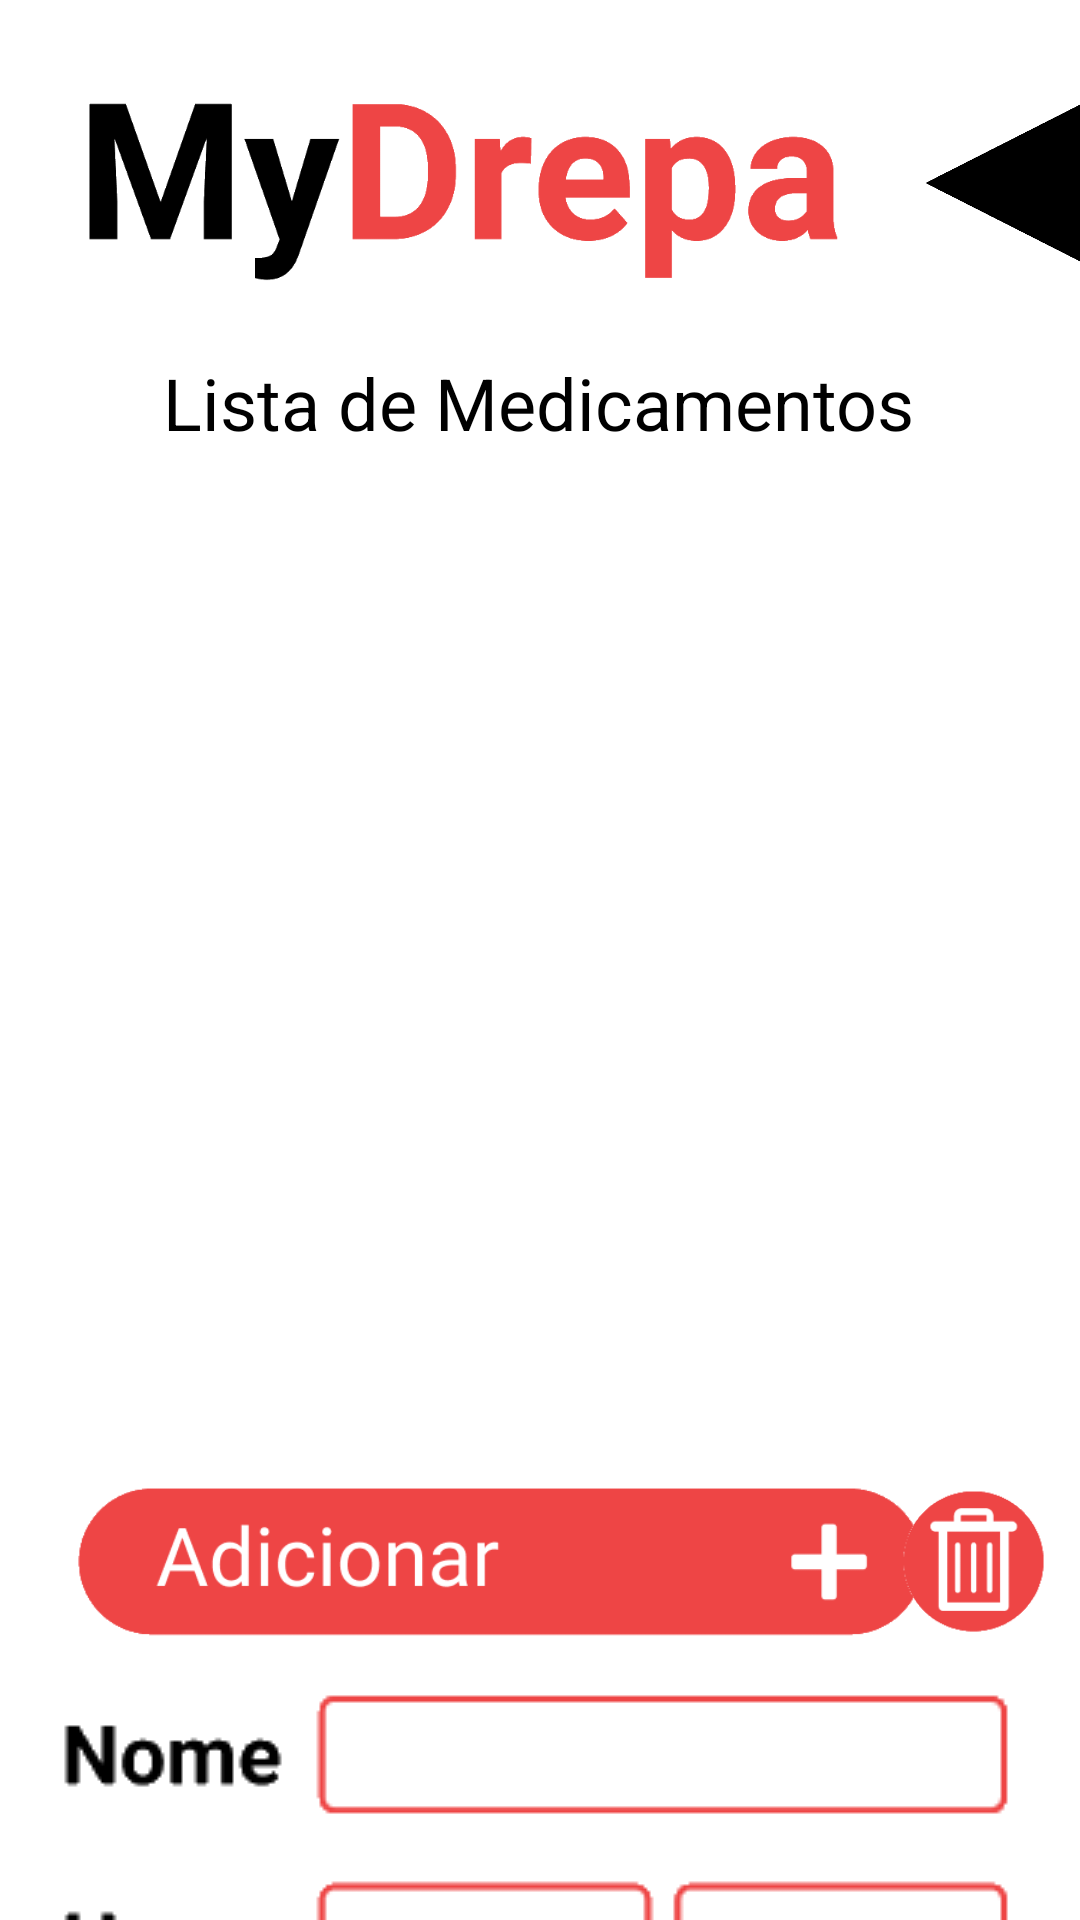

Here is an Android app screen rendered from its layout file. Give the layout XML and the strings, colors and styles it references.
<!-- AndroidManifest.xml: application theme Theme.MyDrepa -->
<!-- res/layout/activity_medicacao.xml -->
<?xml version="1.0" encoding="utf-8"?>
<androidx.constraintlayout.widget.ConstraintLayout xmlns:android="http://schemas.android.com/apk/res/android"
    xmlns:app="http://schemas.android.com/apk/res-auto"
    xmlns:tools="http://schemas.android.com/tools"
    android:layout_width="match_parent"
    android:layout_height="match_parent"
    tools:context=".medicacao.MedicacaoActivity">

    <ImageView
        android:id="@+id/btnAnterior_medicacao"
        android:layout_width="74dp"
        android:layout_height="74dp"
        android:layout_marginStart="4dp"
        android:layout_marginTop="24dp"
        android:rotation="-90"
        app:layout_constraintStart_toEndOf="@+id/imageView27"
        app:layout_constraintTop_toTopOf="parent"
        app:srcCompat="@drawable/arrowfixed_left" />

    <ImageView
        android:id="@+id/btnAdicionar_medicacao"
        android:layout_width="291dp"
        android:layout_height="55dp"
        android:layout_marginTop="20dp"
        app:layout_constraintEnd_toEndOf="parent"
        app:layout_constraintHorizontal_bias="0.316"
        app:layout_constraintStart_toStartOf="parent"
        app:layout_constraintTop_toBottomOf="@+id/recyclerView_medicacao"
        app:srcCompat="@drawable/btnadicionar" />

    <EditText
        android:id="@+id/txtDose1"
        android:layout_width="101dp"
        android:layout_height="41dp"
        android:layout_marginEnd="132dp"
        android:layout_marginBottom="4dp"
        android:backgroundTint="@color/white"
        android:ems="11"
        android:inputType="time"
        app:layout_constraintBottom_toBottomOf="@+id/imageView31"
        app:layout_constraintEnd_toEndOf="@+id/imageView31" />

    <ImageView
        android:id="@+id/imageView31"
        android:layout_width="wrap_content"
        android:layout_height="wrap_content"
        android:layout_marginTop="16dp"
        app:layout_constraintEnd_toEndOf="parent"
        app:layout_constraintStart_toStartOf="parent"
        app:layout_constraintTop_toBottomOf="@+id/btnAdicionar_medicacao"
        app:srcCompat="@drawable/layout_medicacao" />

    <EditText
        android:id="@+id/txtNome_medicamento"
        android:layout_width="204dp"
        android:layout_height="38dp"
        android:layout_marginTop="4dp"
        android:layout_marginEnd="20dp"
        android:backgroundTint="@color/white"
        android:ems="11"
        android:inputType="textPersonName"
        android:textColor="@color/black"
        app:layout_constraintEnd_toEndOf="@+id/imageView31"
        app:layout_constraintTop_toTopOf="@+id/imageView31" />

    <EditText
        android:id="@+id/txtDose2"
        android:layout_width="101dp"
        android:layout_height="41dp"
        android:layout_marginEnd="16dp"
        android:layout_marginBottom="4dp"
        android:backgroundTint="@color/white"
        android:ems="11"
        android:inputType="time"
        app:layout_constraintBottom_toBottomOf="@+id/imageView31"
        app:layout_constraintEnd_toEndOf="@+id/imageView31" />

    <ImageView
        android:id="@+id/btnDelete_medicamento"
        android:layout_width="55dp"
        android:layout_height="55dp"
        android:layout_marginTop="20dp"
        android:layout_marginEnd="24dp"
        app:layout_constraintEnd_toEndOf="parent"
        app:layout_constraintStart_toEndOf="@+id/btnAdicionar_medicacao"
        app:layout_constraintTop_toBottomOf="@+id/recyclerView_medicacao"
        app:srcCompat="@drawable/btndelete" />

    <ImageView
        android:id="@+id/imageView27"
        android:layout_width="277dp"
        android:layout_height="74dp"
        android:layout_marginTop="24dp"
        app:layout_constraintEnd_toEndOf="parent"
        app:layout_constraintHorizontal_bias="0.201"
        app:layout_constraintStart_toStartOf="parent"
        app:layout_constraintTop_toTopOf="parent"
        app:srcCompat="@drawable/logomydrepa" />

    <TextView
        android:id="@+id/textView4"
        android:layout_width="wrap_content"
        android:layout_height="wrap_content"
        android:layout_marginTop="20dp"
        android:text="Lista de Medicamentos"
        android:textColor="@color/black"
        android:textSize="24sp"
        app:layout_constraintEnd_toEndOf="parent"
        app:layout_constraintHorizontal_bias="0.496"
        app:layout_constraintStart_toStartOf="parent"
        app:layout_constraintTop_toBottomOf="@+id/imageView27" />

    <androidx.recyclerview.widget.RecyclerView
        android:id="@+id/recyclerView_medicacao"
        android:layout_width="match_parent"
        android:layout_height="298dp"
        android:layout_marginTop="24dp"
        app:layout_constraintEnd_toEndOf="parent"
        app:layout_constraintHorizontal_bias="0.485"
        app:layout_constraintStart_toStartOf="parent"
        app:layout_constraintTop_toBottomOf="@+id/textView4"
        tools:listitem="@layout/item_layout_medicacao"/>

</androidx.constraintlayout.widget.ConstraintLayout>
<!-- res/layout/item_layout_medicacao.xml (included above) -->
<?xml version="1.0" encoding="utf-8"?>
<androidx.constraintlayout.widget.ConstraintLayout
    xmlns:android="http://schemas.android.com/apk/res/android"
    xmlns:app="http://schemas.android.com/apk/res-auto"
    xmlns:tools="http://schemas.android.com/tools"
    android:layout_width="match_parent"
    android:layout_height="match_parent">

    <androidx.cardview.widget.CardView
        android:id="@+id/cv_medicacao_wrapper"
        android:layout_width="match_parent"
        android:layout_height="wrap_content"
        app:layout_constraintEnd_toEndOf="parent"
        app:layout_constraintStart_toStartOf="parent"
        app:layout_constraintTop_toTopOf="parent">

        <androidx.constraintlayout.widget.ConstraintLayout
            android:layout_width="match_parent"
            android:layout_height="wrap_content"
            android:padding="20dp"
            android:id="@+id/const_wrapper_medic">


            <TextView
                android:id="@+id/lblMedicamento"
                android:layout_width="wrap_content"
                android:layout_height="wrap_content"
                android:text="Nome Medicamento"
                android:textColor="@color/black"
                android:textSize="18sp"
                app:layout_constraintBottom_toBottomOf="parent"
                app:layout_constraintStart_toStartOf="parent"
                app:layout_constraintTop_toTopOf="parent" />

            <TextView
                android:id="@+id/lblData2"
                android:layout_width="wrap_content"
                android:layout_height="wrap_content"
                android:layout_marginStart="3dp"
                android:text="data2"
                android:textSize="18sp"
                app:layout_constraintBottom_toBottomOf="parent"
                app:layout_constraintStart_toEndOf="@+id/textView6"
                app:layout_constraintTop_toTopOf="parent" />

            <TextView
                android:id="@+id/textView6"
                android:layout_width="wrap_content"
                android:layout_height="wrap_content"
                android:layout_marginEnd="68dp"
                android:text="|"
                android:textSize="18sp"
                app:layout_constraintBottom_toBottomOf="parent"
                app:layout_constraintEnd_toEndOf="parent"
                app:layout_constraintTop_toTopOf="parent"
                app:layout_constraintVertical_bias="0.511" />

            <TextView
                android:id="@+id/lblData1"
                android:layout_width="wrap_content"
                android:layout_height="wrap_content"
                android:layout_marginEnd="3dp"
                android:text="data1"
                android:textSize="18sp"
                app:layout_constraintBottom_toBottomOf="parent"
                app:layout_constraintEnd_toStartOf="@+id/textView6"
                app:layout_constraintTop_toTopOf="parent"
                app:layout_constraintVertical_bias="0.444" />
        </androidx.constraintlayout.widget.ConstraintLayout>

    </androidx.cardview.widget.CardView>

</androidx.constraintlayout.widget.ConstraintLayout>
<!-- resources referenced by this layout -->
<resources>
  <color name="black">#FF000000</color>
  <color name="white">#FFFFFFFF</color>
  <!-- drawable arrowfixed_left: png bitmap (drawable, 5885 bytes) -->
  <!-- drawable btnadicionar: png bitmap (drawable, 4675 bytes) -->
  <!-- drawable btndelete: png bitmap (drawable, 2537 bytes) -->
  <!-- drawable layout_medicacao: png bitmap (drawable, 2486 bytes) -->
  <!-- drawable logomydrepa: png bitmap (drawable, 11142 bytes) -->
  <style name="Theme.MyDrepa" parent="Theme.MaterialComponents.DayNight.NoActionBar">
          
          <item name="colorPrimary">@color/red_200</item>
          <item name="colorPrimaryVariant">@color/purple_700</item>
          <item name="colorOnPrimary">@color/white</item>
          
          <item name="colorSecondary">@color/teal_200</item>
          <item name="colorSecondaryVariant">@color/teal_700</item>
          <item name="colorOnSecondary">@color/black</item>
          
          <item name="android:statusBarColor" tools:targetApi="l">?attr/colorOnPrimary</item>
          
      </style>
  <color name="red_200">#EE4545</color>
  <color name="purple_700">#FF3700B3</color>
  <color name="teal_200">#FF03DAC5</color>
  <color name="teal_700">#FF018786</color>
</resources>
